Labelled photos from "processed_images", an image-classification folder in VIKAS9793/KrishiRakshak-2.0. The possible labels are: apple apple scab, apple black rot, apple cedar apple rust, apple healthy, blueberry healthy, cherry including sour powdery mildew, cherry including sour healthy, corn (maize) cercospora leaf spot gray leaf spot, corn common rust, corn northern leaf blight, corn healthy, grape black rot, grape esca black measles, grape leaf blight (isariopsis leaf spot), grape healthy, orange Huanglongbing citrus greening, peach bacterial spot, peach healthy, bell pepper bacterial spot, bell pepper healthy, potato early blight, potato late blight, potato healthy, raspberry healthy, soybean healthy, squash powdery mildew, strawberry leaf scorch, strawberry healthy, tomato bacterial spot, tomato early blight, tomato late blight, tomato leaf mold, tomato septoria leaf spot, tomato spider mites two spotted spider mite, tomato target spot, tomato yellow leaf curl virus, tomato mosaic virus, tomato healthy.

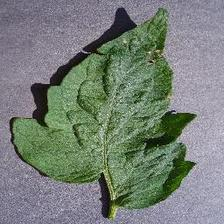
Label: tomato target spot

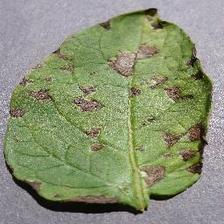
Label: potato early blight

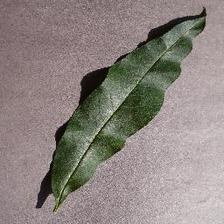
Label: peach healthy

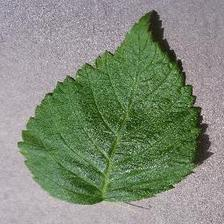
Label: raspberry healthy

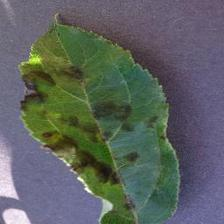
Label: apple apple scab

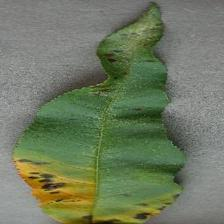
Label: peach bacterial spot
